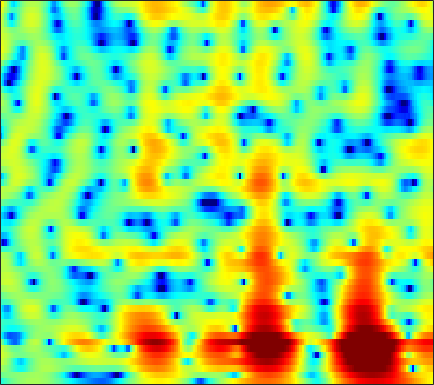

Values plotted in this chart, from the file beside it:
-4.3709, -3.661, -2.8089, -2.0579, -1.5536, -0.94847, -0.41418, -0.057544, 0.36385, 0.72628, 1.0312, 1.2189, 1.4189, 1.564, 1.6343, 1.6778, 1.6657, 1.6182, 1.505, 1.3335, 1.1016, 0.88482, 0.5415, 0.13964
-0.9471, -0.7471, -0.5093, -0.3013, -0.1633, 0.003752, 0.1579, 0.2692, 0.4174, 0.5706, 0.7293, 0.8491, 1.007, 1.153, 1.248, 1.346, 1.401, 1.406, 1.356, 1.232, 1.022, 0.8037, 0.4197, -0.07989
1.468, 1.1, 0.4883, -0.2744, -0.9468, -1.97, -3.098, -3.933, -4.827, -5.162, -4.763, -4.09, -2.968, -1.828, -1.044, -0.1369, 0.5996, 1.044, 1.496, 1.801, 1.97, 2.014, 1.973, 1.827
3.008, 2.46, 1.574, 0.4898, -0.4731, -1.992, -3.788, -5.277, -7.127, -7.948, -7.092, -5.799, -3.984, -2.409, -1.426, -0.3694, 0.4425, 0.9026, 1.346, 1.614, 1.727, 1.723, 1.619, 1.423
3.623, 3.169, 2.515, 1.841, 1.34, 0.7033, 0.1452, -0.1834, -0.4935, -0.6284, -0.5838, -0.4457, -0.1706, 0.1491, 0.3758, 0.6431, 0.8323, 0.9079, 0.9031, 0.7794, 0.5071, 0.2024, -0.348, -1.093
3.525, 2.761, 1.718, 0.7277, 0.0735, -0.6073, -1.006, -1.093, -0.9542, -0.5936, -0.1021, 0.3005, 0.8029, 1.216, 1.437, 1.592, 1.534, 1.355, 0.9268, 0.3265, -0.3865, -0.9284, -1.544, -1.997
0.3807, -1.753, -4.918, -8.032, -9.879, -11.48, -12.41, -12.48, -10.53, -7.206, -4.086, -2.163, -0.1582, 1.27, 2.009, 2.579, 2.655, 2.35, 1.419, -0.2578, -3.07, -6.503, -16.2, -11.79
-4.76, -7.022, -10.25, -12.69, -13.26, -12.97, -12.66, -12.44, -11.44, -9.373, -6.888, -5.13, -3.143, -1.568, -0.6624, 0.2098, 0.7325, 0.9314, 0.9718, 0.8293, 0.6173, 0.4876, 0.4891, 0.8023
-3.023, -3.724, -4.514, -5.075, -5.339, -5.456, -5.339, -5.115, -4.634, -3.98, -3.216, -2.614, -1.823, -1.088, -0.5968, -0.04608, 0.3745, 0.6288, 0.8778, 1.039, 1.155, 1.243, 1.382, 1.562
-2.75, -3.16, -3.536, -3.686, -3.659, -3.43, -3.013, -2.604, -1.997, -1.36, -0.7356, -0.2961, 0.234, 0.6804, 0.9462, 1.197, 1.334, 1.364, 1.319, 1.186, 0.9948, 0.8449, 0.6651, 0.5514
-4.876, -6.091, -7.432, -7.65, -6.848, -5.081, -3.224, -1.952, -0.4998, 0.6771, 1.624, 2.187, 2.761, 3.133, 3.279, 3.308, 3.123, 2.836, 2.248, 1.43, 0.3725, -0.5686, -1.942, -3.197
-5.846, -7.669, -10.38, -10.97, -8.995, -5.641, -2.867, -1.227, 0.4919, 1.802, 2.777, 3.32, 3.826, 4.099, 4.152, 4.028, 3.68, 3.24, 2.4, 1.2, -0.4762, -2.153, -5.208, -9.705
-3.23, -3.05, -2.78, -2.375, -1.937, -1.194, -0.3755, 0.2243, 0.9397, 1.539, 2.004, 2.256, 2.465, 2.539, 2.514, 2.365, 2.09, 1.812, 1.314, 0.6694, -0.0938, -0.7182, -1.562, -2.286
-1.329, -0.8067, -0.2536, 0.1855, 0.4778, 0.8046, 1.04, 1.161, 1.24, 1.224, 1.104, 0.9618, 0.7281, 0.4815, 0.3241, 0.152, 0.04357, 0.004104, -0.0148, -0.04593, -0.08965, -0.1488, -0.2725, -0.4319
1.087, 1.494, 1.901, 2.177, 2.289, 2.297, 2.141, 1.917, 1.466, 0.7946, -0.09778, -0.908, -2.145, -3.416, -4.203, -4.648, -4.248, -3.564, -2.513, -1.514, -0.7245, -0.2861, 0.1222, 0.3318
2.658, 2.909, 3.142, 3.234, 3.187, 2.979, 2.605, 2.186, 1.421, 0.37, -1.042, -2.442, -4.978, -8.892, -13.81, -22.53, -12.2, -8.106, -4.754, -2.614, -1.201, -0.4642, 0.1894, 0.5315
2.528, 2.726, 2.852, 2.797, 2.658, 2.363, 1.935, 1.53, 0.8865, 0.1625, -0.6657, -1.357, -2.307, -3.193, -3.68, -3.86, -3.471, -2.901, -2.004, -1.163, -0.4833, -0.1009, 0.2041, 0.2812
2.078, 2.226, 2.18, 1.91, 1.605, 1.061, 0.3964, -0.1039, -0.687, -1.095, -1.285, -1.277, -1.145, -0.9198, -0.7365, -0.4541, -0.1393, 0.05915, 0.305, 0.4532, 0.5266, 0.5237, 0.4145, 0.2073
2.401, 2.357, 2.06, 1.487, 0.8059, -0.4991, -2.268, -3.911, -6.223, -7.237, -5.746, -3.999, -1.928, -0.3528, 0.5245, 1.33, 1.785, 1.948, 1.891, 1.592, 1.063, 0.5406, -0.1867, -0.7802
1.801, 1.621, 1.315, 0.8051, 0.1936, -0.8996, -2.528, -4.225, -6.85, -7.952, -5.619, -3.296, -0.7751, 1.014, 1.975, 2.802, 3.137, 3.099, 2.668, 1.762, 0.233, -1.435, -4.638, -9.643
-3.325, -3.592, -3.624, -3.346, -2.958, -2.445, -2.077, -1.84, -1.478, -0.983, -0.2675, 0.3565, 1.188, 1.917, 2.31, 2.609, 2.645, 2.445, 1.921, 1.041, -0.1442, -1.227, -2.876, -4.229
-14.01, -19.36, -16.28, -10.47, -7.599, -5.007, -3.178, -2.075, -0.9106, 0.03114, 0.8252, 1.315, 1.831, 2.19, 2.335, 2.331, 2.129, 1.847, 1.286, 0.5689, -0.1841, -0.734, -1.302, -1.522
-8.281, -8.761, -8.331, -6.907, -5.511, -3.801, -2.263, -1.243, -0.08471, 0.8907, 1.679, 2.143, 2.6, 2.841, 2.889, 2.735, 2.3, 1.794, 0.8679, -0.3551, -1.885, -3.086, -4.431, -4.828
-4.709, -4.678, -4.507, -4, -3.505, -2.7, -1.714, -0.9783, 0.0303, 0.9806, 1.791, 2.309, 2.838, 3.149, 3.214, 3.085, 2.651, 2.087, 0.9691, -0.6951, -3.131, -5.813, -11.62, -16.5
-5.96, -6.069, -6.303, -6.44, -6.45, -5.975, -4.939, -3.944, -2.497, -1.12, 0.0764, 0.8426, 1.64, 2.219, 2.478, 2.628, 2.547, 2.33, 1.825, 1.111, 0.2587, -0.4092, -1.065, -1.259
-7.333, -8.075, -9.799, -13.1, -16.95, -19.64, -13.29, -9.662, -6.271, -3.908, -2.131, -1.109, -0.04745, 0.756, 1.232, 1.677, 1.977, 2.105, 2.176, 2.159, 2.071, 2.002, 1.94, 1.92
-4.818, -5.477, -6.806, -8.255, -9.257, -9.547, -8.448, -7.153, -5.456, -4.037, -2.905, -2.221, -1.426, -0.7606, -0.2991, 0.2906, 0.8135, 1.173, 1.604, 1.958, 2.246, 2.426, 2.586, 2.702
-0.6185, -1.047, -1.6, -2.126, -2.453, -2.718, -2.888, -2.918, -2.983, -3.103, -3.338, -3.525, -3.678, -3.522, -3.168, -2.379, -1.432, -0.7136, 0.1386, 0.8564, 1.448, 1.797, 2.176, 2.457
2.306, 1.98, 1.644, 1.272, 1.022, 0.6233, 0.1223, -0.3734, -1.296, -2.628, -4.588, -6.632, -10.48, -13.42, -11.44, -7.514, -4.597, -3.102, -1.675, -0.7147, -0.0412, 0.3178, 0.7729, 1.177
2.445, 2.286, 2.259, 2.376, 2.464, 2.438, 2.242, 1.876, 1.107, -0.105, -1.778, -3.399, -5.728, -7.057, -6.733, -5.152, -3.717, -2.989, -2.466, -2.415, -2.686, -2.918, -3.015, -2.613
-3.831, -3.329, -1.389, 0.6243, 1.745, 2.816, 3.386, 3.561, 3.476, 3.095, 2.472, 1.934, 1.189, 0.5321, 0.1325, -0.3729, -0.9567, -1.527, -2.697, -4.486, -7.254, -10.38, -17.29, -15.32
-8.361, -6.963, -3.34, -0.4691, 1.035, 2.475, 3.344, 3.742, 3.958, 3.907, 3.63, 3.316, 2.779, 2.103, 1.544, 0.6511, -0.3931, -1.337, -2.863, -4.717, -6.911, -8.618, -10.38, -10.67
0.2118, 0.4439, 1.01, 1.76, 2.304, 2.921, 3.345, 3.525, 3.575, 3.431, 3.118, 2.772, 2.202, 1.5, 0.9027, 0.01394, -1.011, -1.883, -3.177, -4.654, -6.355, -7.67, -9.644, -11.73
2.368, 2.561, 2.863, 3.124, 3.317, 3.454, 3.496, 3.404, 3.157, 2.734, 2.169, 1.656, 0.8994, 0.1147, -0.4915, -1.272, -2.082, -2.709, -3.61, -4.694, -5.985, -7.199, -9.167, -11.92
2.92, 3.161, 3.458, 3.678, 3.772, 3.783, 3.606, 3.347, 2.79, 1.984, 0.92, -0.002534, -1.354, -2.623, -3.386, -3.991, -4.159, -4.139, -4.149, -4.287, -4.616, -5.012, -5.607, -6.175
2.227, 2.65, 3.172, 3.651, 3.886, 4.054, 3.941, 3.671, 2.981, 1.869, 0.2186, -1.492, -4.625, -9.296, -13.5, -12.51, -8.224, -6.137, -4.424, -3.483, -3.085, -2.974, -3.066, -3.188
-1.391, -0.304, 1.149, 2.406, 3.158, 3.837, 4.177, 4.165, 3.819, 3.049, 1.813, 0.5572, -1.543, -3.9, -5.221, -5.386, -4.153, -3.146, -2.139, -1.64, -1.576, -1.766, -2.279, -3.035
-10.07, -6.106, -2.537, -0.1426, 1.203, 2.474, 3.305, 3.662, 3.841, 3.711, 3.325, 2.916, 2.27, 1.619, 1.213, 0.8043, 0.5619, 0.3924, 0.08941, -0.4086, -1.183, -2.045, -3.557, -5.708
-7.158, -5.387, -3.104, -1.226, -0.06485, 1.156, 2.035, 2.533, 2.973, 3.214, 3.293, 3.255, 3.111, 2.887, 2.67, 2.329, 1.89, 1.49, 0.8115, -0.06008, -1.206, -2.261, -4.025, -6.208
-4.026, -3.094, -1.909, -0.9009, -0.2411, 0.5066, 1.104, 1.496, 1.93, 2.306, 2.613, 2.784, 2.939, 2.99, 2.939, 2.762, 2.412, 2.055, 1.403, 0.5478, -0.5259, -1.471, -2.923, -4.562
-1.506, -1.104, -0.7225, -0.4767, -0.4137, -0.3504, -0.2778, -0.1688, 0.147, 0.6451, 1.266, 1.752, 2.349, 2.807, 3.027, 3.133, 3.03, 2.795, 2.288, 1.545, 0.5943, -0.2622, -1.546, -2.979
0.8829, 0.6874, 0.1868, -0.5652, -1.321, -2.618, -4.055, -4.933, -4.981, -3.575, -1.592, -0.1722, 1.381, 2.539, 3.16, 3.655, 3.816, 3.706, 3.296, 2.602, 1.635, 0.7733, -0.5459, -1.962
2.207, 1.553, 0.4961, -0.9048, -2.231, -4.638, -8.485, -13.21, -16.82, -8.646, -3.844, -1.405, 0.9139, 2.531, 3.372, 4.098, 4.374, 4.331, 3.916, 3.112, 1.901, 0.734, -1.163, -3.381
1.476, 0.5735, -0.6506, -1.832, -2.707, -3.718, -4.443, -4.679, -4.258, -3.065, -1.409, -0.1366, 1.435, 2.704, 3.438, 4.103, 4.392, 4.364, 3.965, 3.112, 1.769, 0.3411, -2.24, -6.056
-1.522, -2.986, -4.915, -6.382, -6.88, -6.84, -6.08, -5.277, -4.024, -2.599, -1.129, -0.06696, 1.256, 2.389, 3.091, 3.767, 4.157, 4.22, 4.019, 3.471, 2.561, 1.654, 0.1495, -1.568
-5.369, -8.351, -13.75, -22.65, -22.76, -15.87, -11.99, -9.746, -7.243, -4.997, -2.974, -1.607, 0.003545, 1.364, 2.195, 3.07, 3.656, 3.912, 4.009, 3.849, 3.438, 2.998, 2.268, 1.45
-5.378, -7.837, -11.52, -15, -16.62, -17.49, -16.6, -14.58, -11.19, -7.96, -5.197, -3.416, -1.407, 0.2398, 1.258, 2.355, 3.154, 3.587, 3.925, 4.008, 3.869, 3.626, 3.156, 2.547
-2.55, -4.353, -7.069, -10.27, -13.29, -18.71, -22.62, -17.88, -12.48, -8.755, -5.925, -4.127, -2.101, -0.3827, 0.73, 1.958, 2.914, 3.437, 3.899, 4.089, 4.029, 3.828, 3.367, 2.705
0.9425, -0.2923, -2.096, -3.996, -5.402, -7.022, -8.005, -8.194, -7.846, -6.989, -5.691, -4.475, -2.725, -0.9726, 0.242, 1.631, 2.723, 3.321, 3.849, 4.066, 3.97, 3.701, 3.078, 2.17
3.838, 3, 1.722, 0.3023, -0.8248, -2.438, -4.203, -5.713, -8.022, -10.43, -10.74, -8.707, -5.249, -2.347, -0.6215, 1.163, 2.456, 3.136, 3.691, 3.868, 3.674, 3.3, 2.473, 1.249
4.861, 4.249, 3.278, 2.126, 1.117, -0.4124, -2.253, -3.942, -6.782, -10.13, -11.15, -8.813, -5.21, -2.409, -0.8055, 0.792, 1.882, 2.426, 2.807, 2.83, 2.526, 2.08, 1.211, 0.006462
4.335, 3.876, 3.156, 2.327, 1.649, 0.6788, -0.3293, -1.048, -1.896, -2.439, -2.494, -2.207, -1.467, -0.5778, 0.05144, 0.7563, 1.233, 1.419, 1.437, 1.195, 0.7086, 0.1923, -0.6765, -1.701
3.705, 3.287, 2.651, 1.986, 1.521, 0.9567, 0.5038, 0.2522, 0.06393, 0.03376, 0.1548, 0.3237, 0.6094, 0.9028, 1.085, 1.232, 1.225, 1.089, 0.7237, 0.1363, -0.6824, -1.429, -2.573, -3.81
3.445, 2.784, 1.815, 0.885, 0.3062, -0.1408, -0.1839, -0.01718, 0.3907, 0.8892, 1.383, 1.726, 2.082, 2.313, 2.393, 2.335, 2.072, 1.731, 1.055, 0.1029, -1.15, -2.31, -4.157, -6.416
3.396, 2.05, -0.1821, -2.841, -4.773, -5.769, -4.318, -2.684, -0.7433, 0.7956, 1.957, 2.615, 3.252, 3.625, 3.735, 3.656, 3.304, 2.863, 2.013, 0.8557, -0.631, -1.978, -4.182, -6.955
3.611, 1.916, -1.031, -5.085, -9.019, -11.49, -7.319, -4.471, -1.717, 0.2463, 1.697, 2.505, 3.288, 3.752, 3.892, 3.831, 3.48, 3.007, 2.115, 0.9106, -0.601, -1.913, -3.839, -5.76
4.697, 3.283, 1.202, -0.863, -2.169, -3.192, -3.207, -2.645, -1.477, -0.1832, 1.004, 1.744, 2.485, 2.939, 3.101, 3.067, 2.76, 2.334, 1.488, 0.2586, -1.405, -3.02, -5.696, -9.056
6.241, 4.722, 2.29, -0.6753, -3.183, -6.438, -7.22, -5.739, -3.277, -1.281, 0.1301, 0.8888, 1.569, 1.958, 2.112, 2.143, 1.986, 1.759, 1.228, 0.3914, -0.8579, -2.124, -4.42, -7.495
